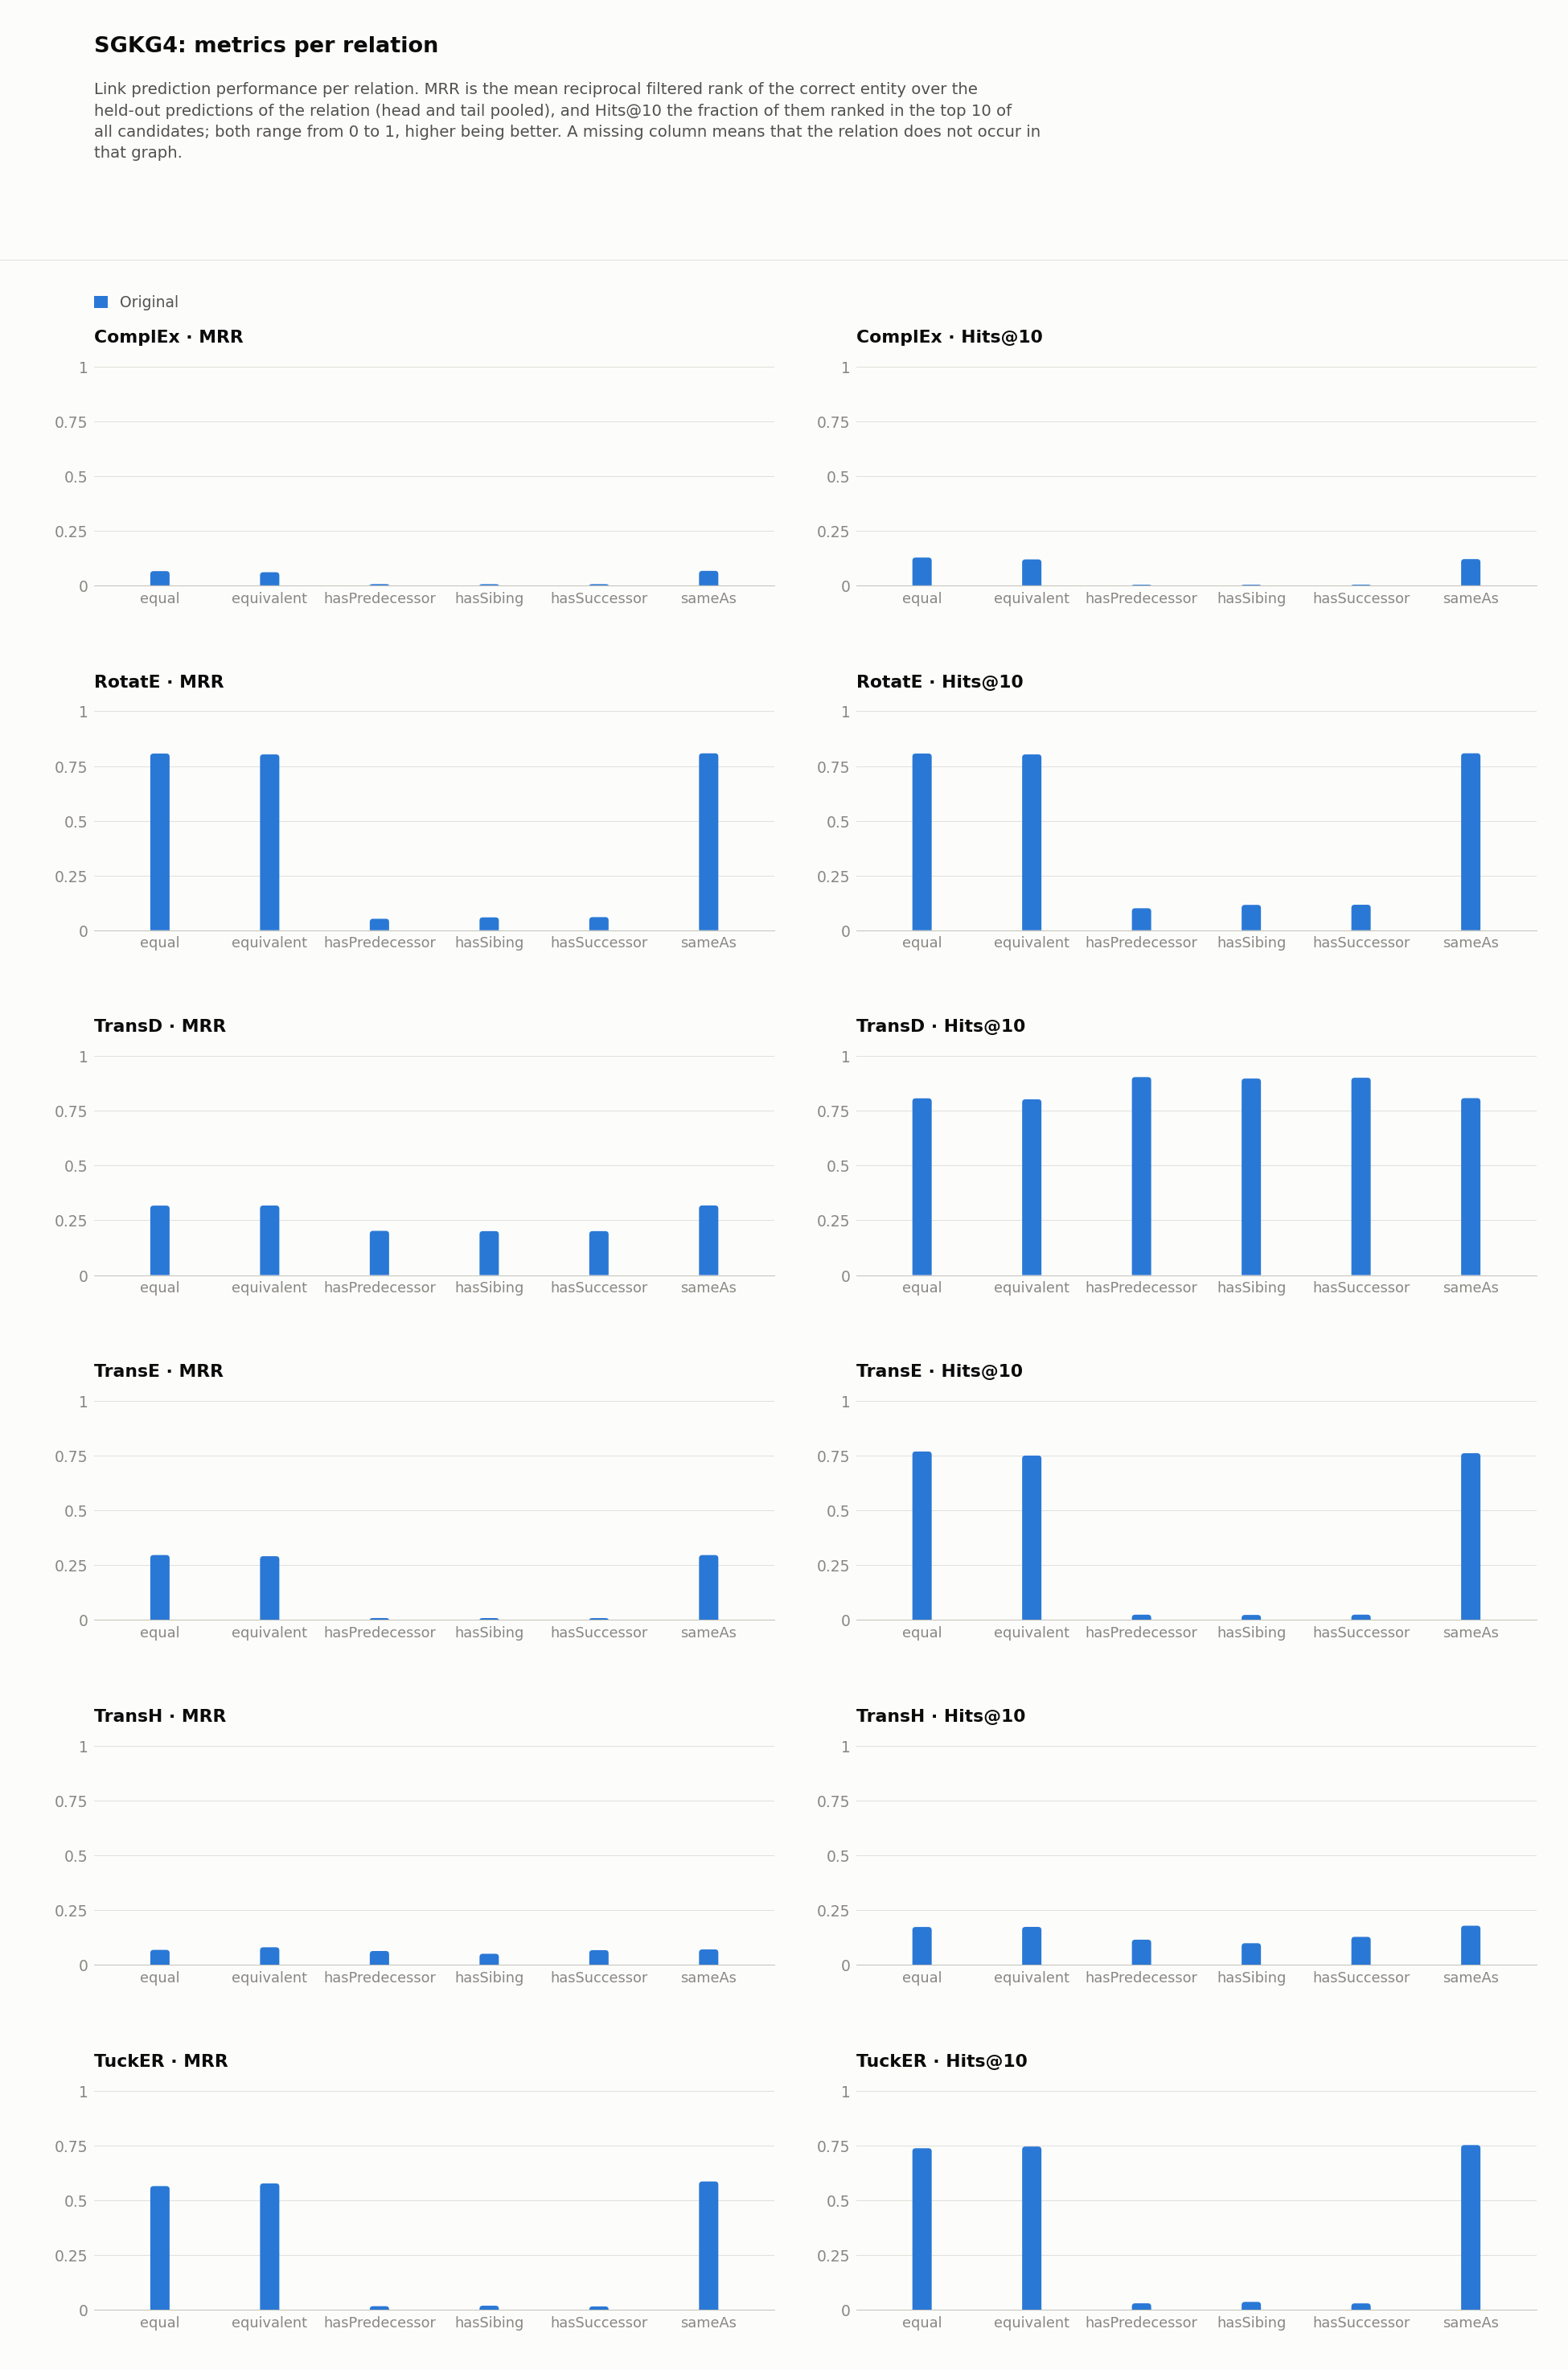

Values plotted in this chart, from the file beside it:
dataset, model, relation, hits_at_1, hits_at_2, hits_at_3, hits_at_4, hits_at_5, hits_at_6, hits_at_7, hits_at_8, hits_at_9, hits_at_10, hits_at_11, hits_at_12, hits_at_13, hits_at_14, hits_at_15, hits_at_16, hits_at_17, hits_at_18, hits_at_19, hits_at_20, hits_at_21
SGKG4/original, ComplEx, equal, 0.02322, 0.03352, 0.04463, 0.05493, 0.06704, 0.08017, 0.09027, 0.1016, 0.1145, 0.127, 0.1405, 0.1502, 0.165, 0.1773, 0.1914, 0.2046, 0.2169, 0.232, 0.2445, 0.2544, 0.2672
SGKG4/original, ComplEx, equivalent, 0.01904, 0.02856, 0.03663, 0.04719, 0.05815, 0.06912, 0.08071, 0.09334, 0.1062, 0.1186, 0.1312, 0.1422, 0.16, 0.1747, 0.1883, 0.2003, 0.215, 0.2289, 0.2397, 0.2521, 0.2674
SGKG4/original, ComplEx, hasPredecessor, 0.000611, 0.001426, 0.001426, 0.002037, 0.002851, 0.002851, 0.002851, 0.003259, 0.003259, 0.003259, 0.003259, 0.003259, 0.003259, 0.003462, 0.003666, 0.003666, 0.00387, 0.004684, 0.004684, 0.005295, 0.005703
SGKG4/original, ComplEx, hasSibing, 0.0002068, 0.0006203, 0.0008271, 0.001447, 0.002068, 0.002481, 0.002481, 0.002688, 0.002895, 0.003309, 0.003722, 0.003929, 0.004342, 0.004342, 0.004756, 0.004963, 0.005583, 0.006203, 0.007237, 0.008065, 0.008685
SGKG4/original, ComplEx, hasSuccessor, 0.0004137, 0.0006206, 0.0006206, 0.001448, 0.001655, 0.001655, 0.002276, 0.002689, 0.003103, 0.003517, 0.003724, 0.003724, 0.00393, 0.004137, 0.004551, 0.005379, 0.005379, 0.005585, 0.005792, 0.00662, 0.006827
SGKG4/original, ComplEx, sameAs, 0.02536, 0.03783, 0.04755, 0.05516, 0.06741, 0.07608, 0.08474, 0.09489, 0.105, 0.12, 0.1325, 0.1441, 0.1585, 0.1703, 0.1843, 0.198, 0.2101, 0.224, 0.2361, 0.2483, 0.2608
SGKG4/original, RotatE, equal, 0.8067, 0.8067, 0.8067, 0.8069, 0.8069, 0.8069, 0.8069, 0.8069, 0.8069, 0.8069, 0.8069, 0.8069, 0.8069, 0.8069, 0.8069, 0.8069, 0.8071, 0.8071, 0.8074, 0.8074, 0.8074
SGKG4/original, RotatE, equivalent, 0.803, 0.803, 0.803, 0.803, 0.803, 0.803, 0.803, 0.803, 0.803, 0.803, 0.803, 0.803, 0.803, 0.803, 0.803, 0.803, 0.803, 0.803, 0.803, 0.803, 0.803
SGKG4/original, RotatE, hasPredecessor, 0.02505, 0.03768, 0.05132, 0.06008, 0.06986, 0.07475, 0.0833, 0.09002, 0.09613, 0.1004, 0.1071, 0.1124, 0.1171, 0.1232, 0.1271, 0.1324, 0.1356, 0.1405, 0.145, 0.1475, 0.1525
SGKG4/original, RotatE, hasSibing, 0.02874, 0.04487, 0.05831, 0.06824, 0.07796, 0.08623, 0.09636, 0.1028, 0.1088, 0.1158, 0.1218, 0.1278, 0.1307, 0.1367, 0.1408, 0.1454, 0.1478, 0.1505, 0.1545, 0.1603, 0.1623
SGKG4/original, RotatE, hasSuccessor, 0.02979, 0.04696, 0.05958, 0.07075, 0.0784, 0.08771, 0.09681, 0.1059, 0.1111, 0.1165, 0.121, 0.1262, 0.1303, 0.1349, 0.1388, 0.1434, 0.1467, 0.15, 0.1531, 0.1572, 0.1612
SGKG4/original, RotatE, sameAs, 0.8075, 0.8081, 0.8081, 0.8081, 0.8081, 0.8081, 0.8081, 0.8081, 0.8081, 0.8081, 0.8081, 0.8081, 0.8081, 0.8081, 0.8081, 0.8081, 0.8081, 0.8081, 0.8081, 0.8081, 0.8081
SGKG4/original, TransD, equal, 0.0, 0.4, 0.6208, 0.7585, 0.791, 0.8027, 0.8063, 0.8071, 0.8074, 0.8074, 0.8074, 0.8076, 0.8078, 0.8078, 0.808, 0.8082, 0.8082, 0.8086, 0.8086, 0.8086, 0.809
SGKG4/original, TransD, equivalent, 0.0, 0.4058, 0.6273, 0.7546, 0.7889, 0.7984, 0.8017, 0.8026, 0.8028, 0.8028, 0.8028, 0.8028, 0.8028, 0.8028, 0.8028, 0.8028, 0.8028, 0.8028, 0.803, 0.803, 0.803
SGKG4/original, TransD, hasPredecessor, 0.0, 0.02342, 0.1232, 0.3735, 0.5955, 0.7257, 0.8132, 0.8623, 0.8888, 0.9043, 0.9181, 0.9283, 0.9354, 0.942, 0.9464, 0.9507, 0.9536, 0.9562, 0.958, 0.9603, 0.9619
SGKG4/original, TransD, hasSibing, 0.0, 0.02151, 0.1323, 0.3786, 0.5813, 0.7111, 0.7967, 0.8501, 0.8768, 0.8976, 0.9125, 0.9231, 0.9311, 0.9357, 0.9386, 0.9419, 0.9473, 0.9508, 0.9535, 0.9555, 0.9574
SGKG4/original, TransD, hasSuccessor, 0.0, 0.01965, 0.1278, 0.3744, 0.5871, 0.7238, 0.7993, 0.8535, 0.8823, 0.9013, 0.916, 0.927, 0.9346, 0.9396, 0.9431, 0.9475, 0.9497, 0.953, 0.9559, 0.9574, 0.9599
SGKG4/original, TransD, sameAs, 0.0, 0.4053, 0.6196, 0.7515, 0.7931, 0.8047, 0.8073, 0.8077, 0.8081, 0.8081, 0.8083, 0.8083, 0.8083, 0.8083, 0.8083, 0.8085, 0.8085, 0.8085, 0.8087, 0.8087, 0.8087
SGKG4/original, TransE, equal, 0.0, 0.3823, 0.5705, 0.6632, 0.705, 0.7306, 0.7441, 0.7557, 0.7633, 0.7694, 0.774, 0.7777, 0.7803, 0.7821, 0.7849, 0.7857, 0.7866, 0.7884, 0.7892, 0.7904, 0.7908
SGKG4/original, TransE, equivalent, 0.0, 0.3835, 0.5579, 0.6455, 0.6774, 0.7059, 0.7239, 0.7337, 0.7438, 0.7508, 0.7543, 0.7589, 0.7616, 0.7651, 0.7695, 0.7715, 0.7736, 0.7757, 0.7773, 0.7792, 0.78
SGKG4/original, TransE, hasPredecessor, 0.0, 0.000611, 0.004684, 0.006925, 0.008961, 0.01141, 0.01405, 0.01711, 0.02057, 0.02403, 0.02607, 0.0279, 0.02892, 0.03136, 0.0334, 0.03483, 0.03646, 0.03849, 0.03951, 0.04073, 0.04236
SGKG4/original, TransE, hasSibing, 0.0, 0.0006203, 0.002481, 0.006824, 0.01013, 0.01323, 0.0153, 0.0184, 0.0213, 0.02295, 0.02543, 0.02709, 0.02936, 0.03122, 0.03309, 0.03391, 0.03619, 0.03743, 0.03888, 0.04074, 0.04239
SGKG4/original, TransE, hasSuccessor, 0.0, 0.0008275, 0.002896, 0.006206, 0.008482, 0.01158, 0.0151, 0.01758, 0.02131, 0.0242, 0.02731, 0.02979, 0.03103, 0.03248, 0.03372, 0.03517, 0.03744, 0.03806, 0.03848, 0.04055, 0.04199
SGKG4/original, TransE, sameAs, 0.0, 0.3888, 0.5689, 0.657, 0.7005, 0.7251, 0.7401, 0.7485, 0.7546, 0.7616, 0.7648, 0.7686, 0.7722, 0.7743, 0.7787, 0.7806, 0.7823, 0.7847, 0.7859, 0.7878, 0.7891
SGKG4/original, TransH, equal, 0.01333, 0.05998, 0.08764, 0.1056, 0.1222, 0.1377, 0.1488, 0.1575, 0.1662, 0.1729, 0.1809, 0.1866, 0.1929, 0.1975, 0.2013, 0.2054, 0.2092, 0.2147, 0.2197, 0.2237, 0.2298
SGKG4/original, TransH, equivalent, 0.03063, 0.0714, 0.09665, 0.1167, 0.1306, 0.142, 0.1513, 0.1598, 0.168, 0.1732, 0.1788, 0.1854, 0.1887, 0.1939, 0.201, 0.2055, 0.2101, 0.2138, 0.2175, 0.2202, 0.2241
SGKG4/original, TransH, hasPredecessor, 0.03625, 0.05866, 0.07291, 0.08248, 0.09124, 0.09756, 0.1024, 0.1073, 0.1114, 0.1149, 0.1181, 0.121, 0.1232, 0.1259, 0.1283, 0.1303, 0.1328, 0.136, 0.1379, 0.1399, 0.1415
SGKG4/original, TransH, hasSibing, 0.0273, 0.0426, 0.05252, 0.06245, 0.07113, 0.07713, 0.08333, 0.08788, 0.09388, 0.09864, 0.1032, 0.1061, 0.1098, 0.1127, 0.115, 0.1183, 0.1193, 0.1228, 0.1251, 0.1266, 0.1282
SGKG4/original, TransH, hasSuccessor, 0.03641, 0.05916, 0.07633, 0.08709, 0.09909, 0.1053, 0.1123, 0.1181, 0.1225, 0.1276, 0.1318, 0.1349, 0.1376, 0.1417, 0.1448, 0.1481, 0.1508, 0.1531, 0.156, 0.1583, 0.1609
SGKG4/original, TransH, sameAs, 0.01226, 0.06509, 0.0951, 0.1133, 0.1289, 0.1431, 0.153, 0.1638, 0.1722, 0.1786, 0.1839, 0.1893, 0.194, 0.1982, 0.2016, 0.2063, 0.2107, 0.216, 0.221, 0.224, 0.2284
SGKG4/original, TuckER, equal, 0.4693, 0.5796, 0.628, 0.664, 0.6858, 0.7001, 0.7118, 0.7227, 0.7298, 0.7373, 0.7433, 0.7482, 0.751, 0.7542, 0.7573, 0.7609, 0.766, 0.7688, 0.771, 0.7724, 0.7758
SGKG4/original, TuckER, equivalent, 0.4828, 0.595, 0.6447, 0.6707, 0.6935, 0.7101, 0.7216, 0.7326, 0.7403, 0.745, 0.7486, 0.7535, 0.7575, 0.7616, 0.7639, 0.7672, 0.7688, 0.7709, 0.773, 0.7746, 0.7763
SGKG4/original, TuckER, hasPredecessor, 0.005499, 0.00835, 0.01181, 0.01365, 0.01568, 0.01894, 0.02179, 0.02464, 0.02729, 0.02912, 0.0332, 0.03585, 0.0389, 0.04073, 0.04277, 0.0444, 0.04786, 0.05031, 0.05255, 0.05458, 0.05642
SGKG4/original, TuckER, hasSibing, 0.005997, 0.009926, 0.01489, 0.01944, 0.02337, 0.02585, 0.02978, 0.03226, 0.03371, 0.03557, 0.03805, 0.0395, 0.04136, 0.04467, 0.04694, 0.04839, 0.05087, 0.05356, 0.05562, 0.05811, 0.05914
SGKG4/original, TuckER, hasSuccessor, 0.004551, 0.007861, 0.01138, 0.01407, 0.01634, 0.01965, 0.0211, 0.02338, 0.02627, 0.02875, 0.03062, 0.03227, 0.03331, 0.03455, 0.03724, 0.0391, 0.04075, 0.04448, 0.04758, 0.04903, 0.05089
SGKG4/original, TuckER, sameAs, 0.4924, 0.6012, 0.6553, 0.6843, 0.7054, 0.7219, 0.7325, 0.7411, 0.7485, 0.7519, 0.7561, 0.7599, 0.7639, 0.7667, 0.7694, 0.7718, 0.7739, 0.7768, 0.7792, 0.7813, 0.783
